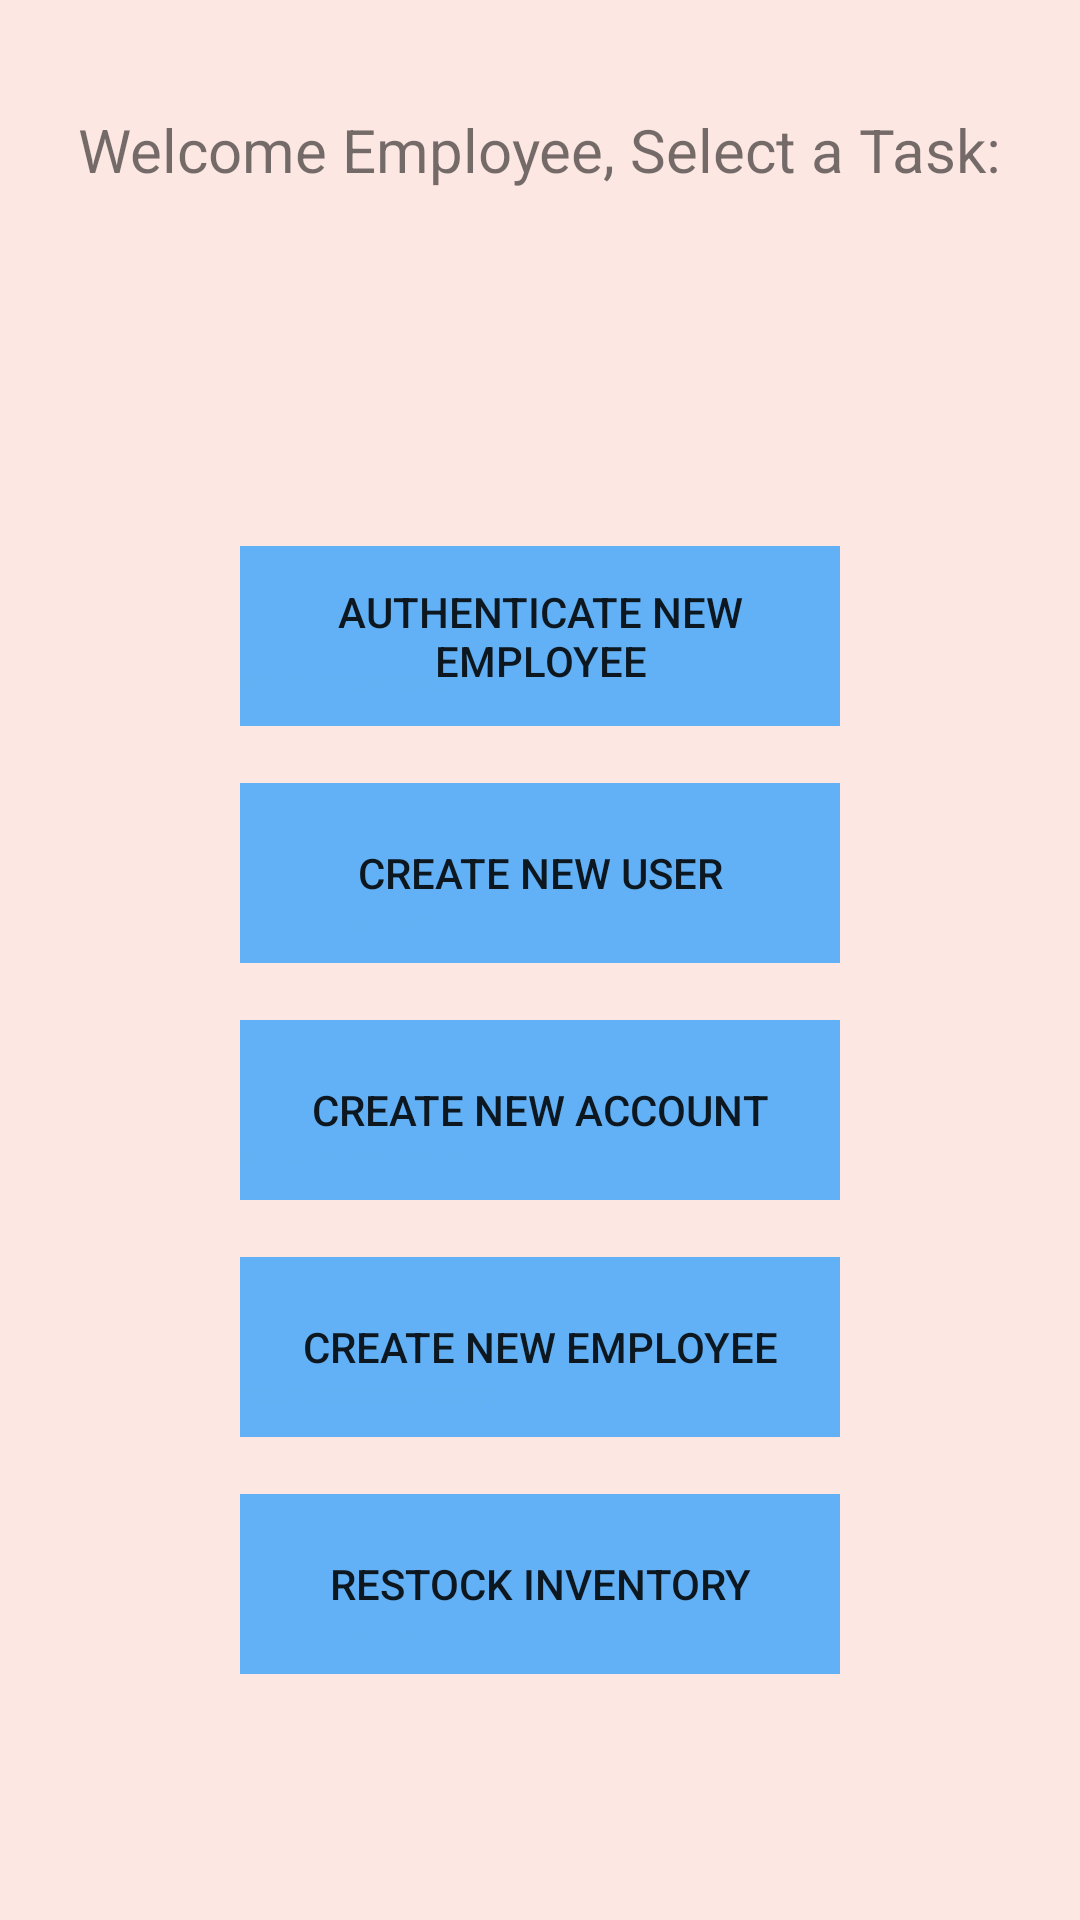

Produce the Android XML layout that renders to this screen, including the resource entries it uses.
<!-- AndroidManifest.xml: application theme AppTheme -->
<!-- res/layout/employee_view.xml -->
<?xml version="1.0" encoding="utf-8"?>
<LinearLayout xmlns:android="http://schemas.android.com/apk/res/android"
  android:layout_width="match_parent"
  android:layout_height="match_parent"
  android:orientation="vertical"
  android:paddingLeft="@dimen/paddingGeneral"
  android:paddingRight="@dimen/paddingGeneral"
  android:id="@+id/employeeView">

  <LinearLayout
    android:layout_width="match_parent"
    android:layout_height="@dimen/textHeight"
    android:orientation="vertical"
    android:gravity="center"
    android:paddingLeft="@dimen/paddingGeneral"
    android:paddingRight="@dimen/paddingGeneral">

    <TextView
      android:id="@+id/employeeHeadMessage"
      android:layout_width="wrap_content"
      android:layout_height="wrap_content"
      android:text="@string/employeeHeader"
      android:textSize="@dimen/subtitleFontSize" />

  </LinearLayout>

  <LinearLayout
    android:layout_width="match_parent"
    android:layout_height="match_parent"
    android:orientation="vertical"
    android:gravity="center"
    android:paddingLeft="@dimen/paddingGeneral"
    android:paddingRight="@dimen/paddingGeneral">

    <Button
        android:id="@+id/employeeAuthenticateNewEmployee"
        android:layout_width="@dimen/buttonWidth"
        android:layout_height="@dimen/buttonHeight"
        android:background="@drawable/blue"
        android:text="@string/employeeTaskAuthenticateEmployee" />

    <TextView
        android:id="@+id/textView15"
        android:layout_width="match_parent"
        android:layout_height="wrap_content" />

    <Button
        android:id="@+id/employeeCreateNewUser"
        android:layout_width="@dimen/buttonWidth"
        android:layout_height="@dimen/buttonHeight"
        android:background="@drawable/blue"
        android:text="@string/employeeTaskNewUser" />

    <TextView
        android:id="@+id/textView16"
        android:layout_width="match_parent"
        android:layout_height="wrap_content" />

    <Button
        android:id="@+id/employeeCreateNewAccount"
        android:layout_width="@dimen/buttonWidth"
        android:layout_height="@dimen/buttonHeight"
        android:background="@drawable/blue"
        android:text="@string/employeeTaskNewAccount" />

    <TextView
        android:id="@+id/textView18"
        android:layout_width="match_parent"
        android:layout_height="wrap_content" />

    <Button
        android:id="@+id/employeeCreateNewEmployee"
        android:layout_width="@dimen/buttonWidth"
        android:layout_height="@dimen/buttonHeight"
        android:background="@drawable/blue"
        android:text="@string/employeeTaskNewEmployee" />

    <TextView
        android:id="@+id/textView17"
        android:layout_width="match_parent"
        android:layout_height="wrap_content" />

    <Button
        android:id="@+id/employeeRestockInventory"
        android:layout_width="@dimen/buttonWidth"
        android:layout_height="@dimen/buttonHeight"
        android:background="@drawable/blue"
        android:text="@string/employeeTaskRestockInventory" />

  </LinearLayout>

</LinearLayout>
<!-- resources referenced by this layout -->
<resources>
  <dimen name="buttonHeight">60sp</dimen>
  <dimen name="buttonWidth">200sp</dimen>
  <dimen name="paddingGeneral">10sp</dimen>
  <dimen name="subtitleFontSize">20sp</dimen>
  <dimen name="textHeight">100sp</dimen>
  <!-- drawable blue: png bitmap (drawable, 726 bytes) -->
  <string name="employeeHeader">"Welcome Employee, Select a Task:"</string>
  <string name="employeeTaskAuthenticateEmployee">"Authenticate New Employee"</string>
  <string name="employeeTaskNewAccount">"Create New Account"</string>
  <string name="employeeTaskNewEmployee">"Create New Employee"</string>
  <string name="employeeTaskNewUser">"Create New User"</string>
  <string name="employeeTaskRestockInventory">"Restock Inventory"</string>
  <style name="AppTheme" parent="Theme.MaterialComponents.Light.DarkActionBar">
      <item name="android:colorBackground">@color/colorBackground</item>
      <item name="colorPrimary">@color/colorLightPrimary</item>
      <item name="colorPrimaryDark">@color/colorLightPrimaryDark</item>
      <item name="colorAccent">@color/colorLightAccent</item>
    </style>
  <color name="colorBackground">#fde7e3</color>
  <color name="colorLightPrimary">#f76321</color>
  <color name="colorLightPrimaryDark">#f34800</color>
  <color name="colorLightAccent">#7ddaff</color>
</resources>
